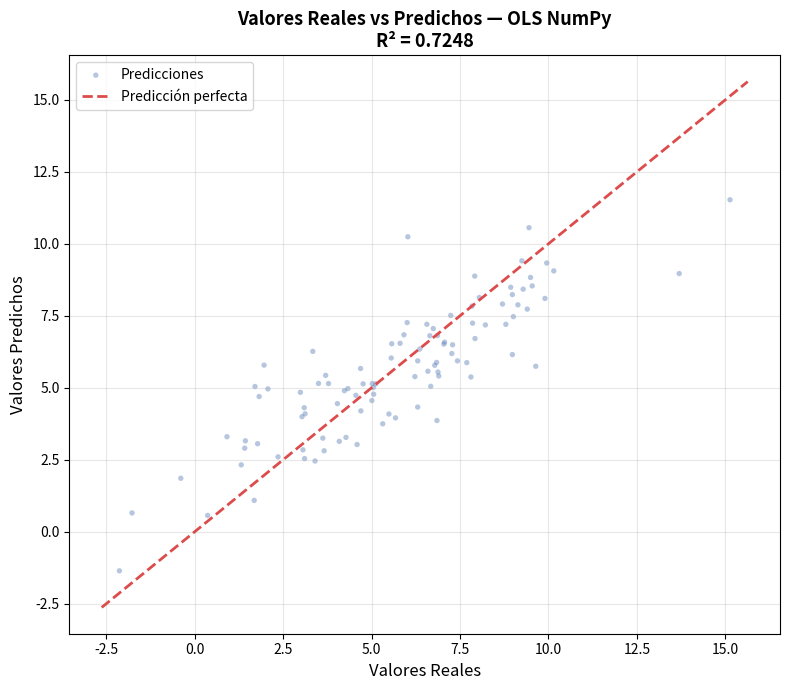

Generate this figure with matplotlib:
"""
Ejercicio 3 — Regresión Lineal Múltiple en NumPy (OLS)
Asignatura: Estadística para Data Science
"""

import numpy as np
import matplotlib.pyplot as plt
import os

np.random.seed(42)

OUTPUT_DIR = "data/output"
os.makedirs(OUTPUT_DIR, exist_ok=True)


# ─────────────────────────────────────────────
# IMPLEMENTACIÓN OLS
# ─────────────────────────────────────────────

def regresion_lineal_multiple(X_train: np.ndarray, y_train: np.ndarray,X_test: np.ndarray) -> tuple:
    """
    Calcula los coeficientes β mediante la solución analítica OLS
    y devuelve las predicciones sobre X_test.
    """
    n = X_train.shape[0]

    # Añadir columna de unos para el término independiente
    ones_train = np.ones((n, 1))
    X_train_aug = np.hstack([ones_train, X_train])

    # Usamos lstsq para mayor estabilidad numérica que la inversión directa
    XtX = X_train_aug.T @ X_train_aug          
    Xty = X_train_aug.T @ y_train             
    betas = np.linalg.lstsq(XtX, Xty, rcond=None)[0]  

    # Predicciones sobre test
    ones_test = np.ones((X_test.shape[0], 1))
    X_test_aug = np.hstack([ones_test, X_test])
    y_pred = X_test_aug @ betas              

    return y_pred, betas


def calcular_mae(y_real: np.ndarray, y_pred: np.ndarray) -> float:
    """
    Calcula el Mean Absolute Error (MAE).
    """
    return float(np.mean(np.abs(y_real - y_pred)))


def calcular_rmse(y_real: np.ndarray, y_pred: np.ndarray) -> float:
    """
    Calcula el Root Mean Squared Error (RMSE).
    """
    return float(np.sqrt(np.mean((y_real - y_pred) ** 2)))


def calcular_r2(y_real: np.ndarray, y_pred: np.ndarray) -> float:
    """
    Calcula el coeficiente de determinación R².
    """
    ss_res = np.sum((y_real - y_pred) ** 2)
    ss_tot = np.sum((y_real - np.mean(y_real)) ** 2)
    if ss_tot == 0:
        return 0.0
    return float(1.0 - ss_res / ss_tot)


def grafica_real_vs_predicho(y_real: np.ndarray, y_pred: np.ndarray) -> None:
    """
    Genera un scatter plot de Valores Reales vs Valores Predichos con
    la línea de referencia perfecta (y = x) y guarda ej3_predicciones.png.
    """
    fig, ax = plt.subplots(figsize=(8, 7))

    ax.scatter(y_real, y_pred, alpha=0.4, s=15, color="#4C72B0",edgecolors="none", label="Predicciones")

    # Línea de referencia perfecta
    lim_min = min(y_real.min(), y_pred.min()) - 0.5
    lim_max = max(y_real.max(), y_pred.max()) + 0.5
    ax.plot([lim_min, lim_max], [lim_min, lim_max], color="#DD4C4C", linewidth=2, linestyle="--", label="Predicción perfecta")

    r2 = calcular_r2(y_real, y_pred)
    ax.set_xlabel("Valores Reales", fontsize=12)
    ax.set_ylabel("Valores Predichos", fontsize=12)
    ax.set_title(f"Valores Reales vs Predichos — OLS NumPy\nR² = {r2:.4f}", fontsize=13, fontweight="bold")
    ax.legend(fontsize=10)
    ax.grid(alpha=0.3)

    plt.tight_layout()
    plt.savefig(f"{OUTPUT_DIR}/ej3_predicciones.png", dpi=150, bbox_inches="tight")
    plt.close()
    print("ej3_predicciones.png guardado")


# ─────────────────────────────────────────────
# GENERACIÓN DE DATOS SINTÉTICOS (NO MODIFICAR)
# ─────────────────────────────────────────────

def generar_datos_sinteticos(n: int = 1000, test_size: float = 0.2, seed: int = 42) -> tuple:
    """
    Genera datos sintéticos con coeficientes conocidos para validar
    la implementación OLS.
    """
    np.random.seed(seed)

    X = np.random.randn(n, 3)
    betas_reales = np.array([5.0, 2.0, -1.0, 0.5])  # β₀, β₁, β₂, β₃
    ruido = np.random.normal(0, 1.5, n)
    y = betas_reales[0] + X @ betas_reales[1:] + ruido

    split = int(n * (1 - test_size))
    X_train, X_test = X[:split], X[split:]
    y_train, y_test = y[:split], y[split:]

    return X_train, X_test, y_train, y_test, betas_reales


# ─────────────────────────────────────────────
# MAIN
# ─────────────────────────────────────────────

if __name__ == "__main__":
    print("\n>>> EJERCICIO 3 — REGRESIÓN LINEAL MÚLTIPLE EN NUMPY (OLS) <<<\n")

    # Generar datos sintéticos con semilla fija
    X_train, X_test, y_train, y_test, betas_reales = generar_datos_sinteticos(
        n=500, test_size=0.2, seed=42
    )

    print(f"Datos sintéticos generados: {X_train.shape[0]} train / {X_test.shape[0]} test")
    print(f"Coeficientes REALES: β₀={betas_reales[0]}, β₁={betas_reales[1]}, "f"β₂={betas_reales[2]}, β₃={betas_reales[3]}")

    # Ajustar modelo OLS
    y_pred, betas_ajustados = regresion_lineal_multiple(X_train, y_train, X_test)

    print()
    print("──── Coeficientes ajustados vs reales ────")
    etiquetas = ["β₀ (intercepto)", "β₁", "β₂", "β₃"]
    for etiq, real, ajust in zip(etiquetas, betas_reales, betas_ajustados):
        print(f"  {etiq:18s}: real = {real:6.3f}  |  ajustado = {ajust:7.4f}  |  "f"error = {abs(real - ajust):.4f}")

    # Métricas
    mae  = calcular_mae(y_test, y_pred)
    rmse = calcular_rmse(y_test, y_pred)
    r2   = calcular_r2(y_test, y_pred)

    print()
    print("──── Métricas sobre test set sintético ────")
    print(f"  MAE  = {mae:.4f}")
    print(f"  RMSE = {rmse:.4f}")
    print(f"  R²   = {r2:.4f}")

    # Comparar con valores de referencia del profesor
    print()
    print("──── Comparación con valores de referencia del profesor ────")
    ref = {"β₀": 5.0, "β₁": 2.0, "β₂": -1.0, "β₃": 0.5,"MAE": 1.20, "RMSE": 1.50, "R2": 0.80}
    for k, v in ref.items():
        print(f"  {k:6s}: referencia ≈ {v:.2f}")

    # Guardar resultados en ficheros de texto
    with open(f"{OUTPUT_DIR}/ej3_coeficientes.txt", "w", encoding="utf-8") as f:
        f.write("=== COEFICIENTES OLS — DATOS SINTÉTICOS (semilla=42) ===\n\n")
        f.write(f"{'Coeficiente':<20} {'Real':>10} {'Ajustado':>12} {'Error abs':>12}\n")
        f.write("-" * 56 + "\n")
        for etiq, real, ajust in zip(etiquetas, betas_reales, betas_ajustados):
            f.write(f"{etiq:<20} {real:>10.4f} {ajust:>12.4f} {abs(real-ajust):>12.4f}\n")
        f.write("\nNota: valores de referencia del profesor: β₀≈5, β₁≈2, β₂≈-1, β₃≈0.5\n")
    print("\n ej3_coeficientes.txt guardado")

    with open(f"{OUTPUT_DIR}/ej3_metricas.txt", "w", encoding="utf-8") as f:
        f.write("=== MÉTRICAS OLS — TEST SET SINTÉTICO (semilla=42) ===\n\n")
        f.write(f"MAE  (Mean Absolute Error)  = {mae:.6f}   (referencia: ≈1.20 ±0.20)\n")
        f.write(f"RMSE (Root Mean Sq. Error)  = {rmse:.6f}   (referencia: ≈1.50 ±0.20)\n")
        f.write(f"R²   (Coef. Determinación)  = {r2:.6f}   (referencia: ≈0.80 ±0.05)\n\n")
        f.write("Implementación: solución analítica OLS con NumPy únicamente.\n")
        f.write("β = (XᵀX)⁻¹ Xᵀy — resuelto con np.linalg.lstsq para estabilidad numérica.\n")
    print(" ej3_metricas.txt guardado")

    # Gráfico Real vs Predicho
    grafica_real_vs_predicho(y_test, y_pred)

    print()
    print("Ejercicio 3 completado. Ficheros guardados en data/output/")
